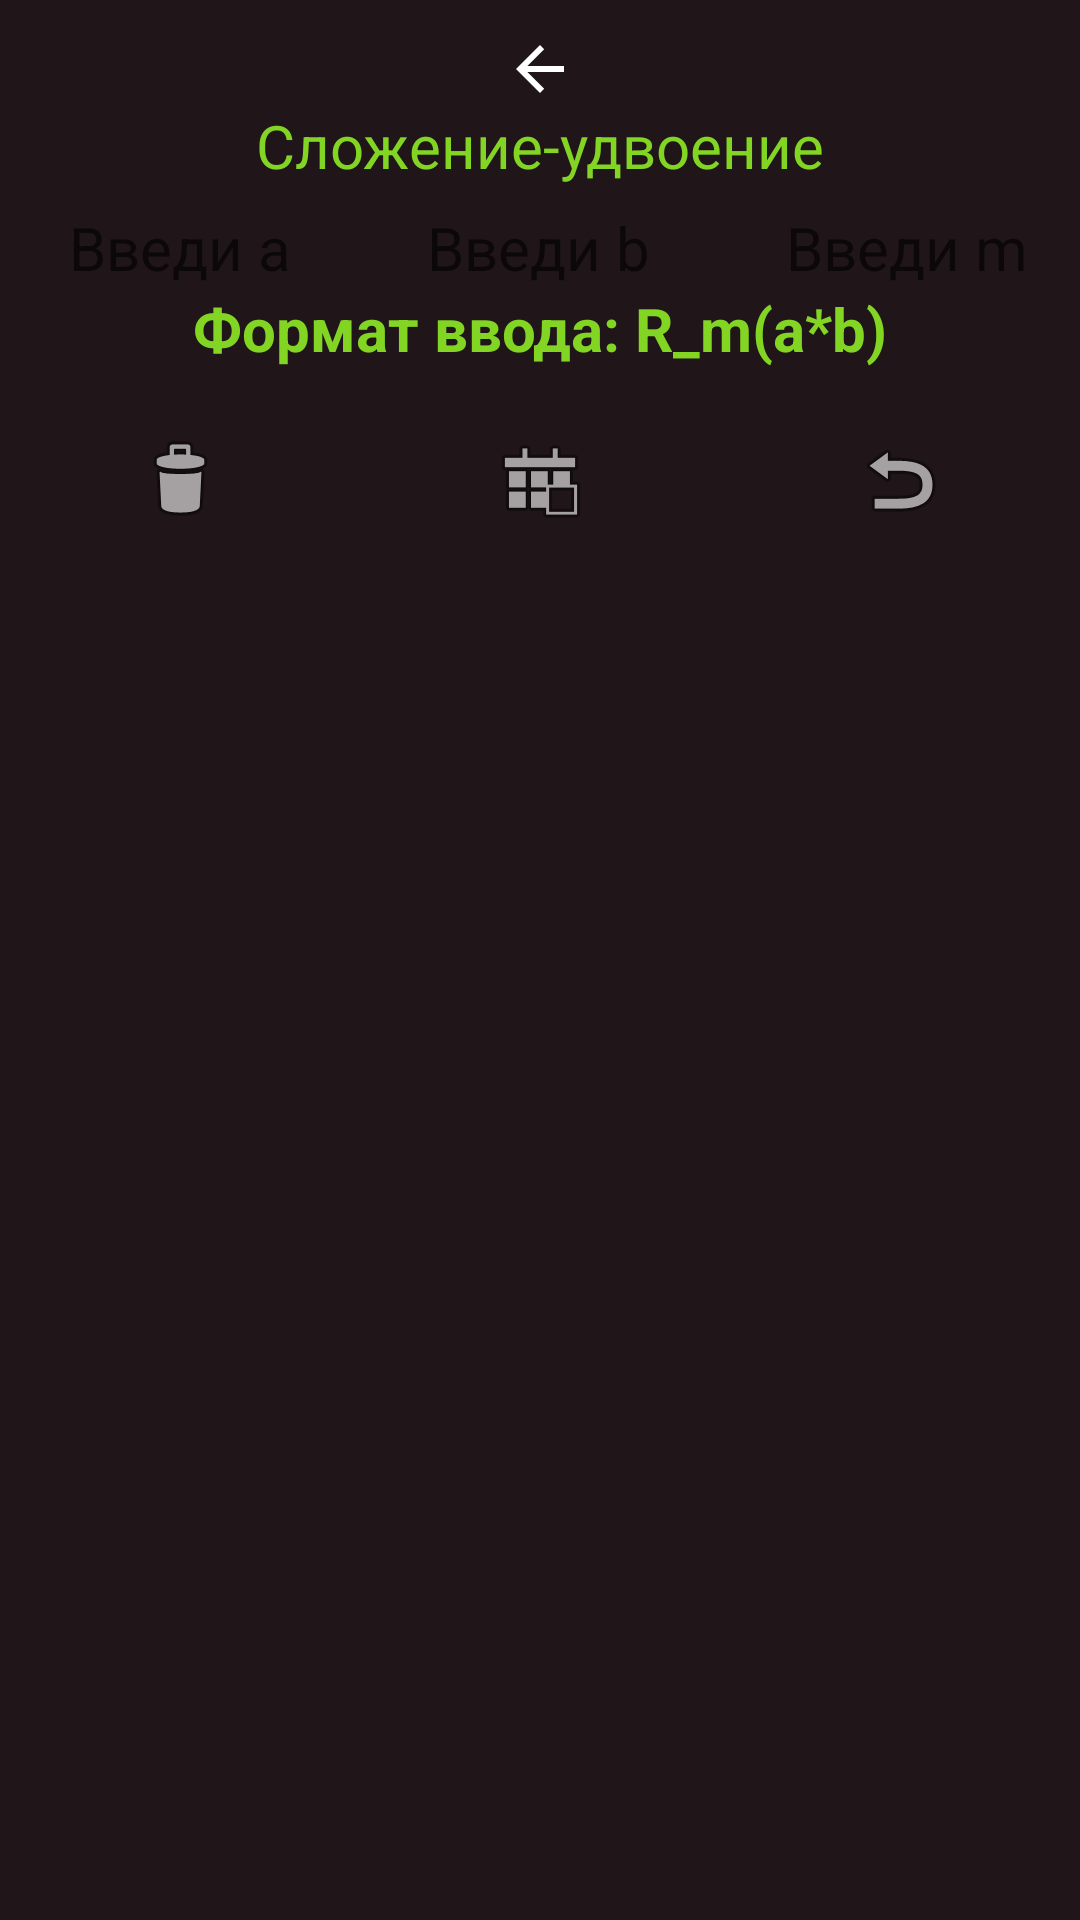

Write the Android layout XML for this screen, with the resource values it uses.
<!-- AndroidManifest.xml: application theme AppTheme -->
<!-- res/layout/activity_algoritm_1.xml -->
<?xml version="1.0" encoding="utf-8"?>
<androidx.constraintlayout.widget.ConstraintLayout xmlns:android="http://schemas.android.com/apk/res/android"
    xmlns:app="http://schemas.android.com/apk/res-auto"
    xmlns:tools="http://schemas.android.com/tools"
    android:layout_width="match_parent"
    android:layout_height="match_parent"
    tools:context=".Activity_algoritm_1">

    <LinearLayout
        android:layout_width="match_parent"
        android:layout_height="match_parent"
        android:orientation="vertical"
        android:background="@color/colorFon">

        <LinearLayout
            android:layout_width="match_parent"
            android:layout_height="35dp"
            android:orientation="horizontal">

            <Button
                android:id="@+id/button6"
                android:layout_width="wrap_content"
                android:layout_height="wrap_content"
                android:layout_weight="1"
                android:background="#00FFFFFF"
                android:drawableBottom="@drawable/abc_vector_test"
                android:onClick="onMyClickExit" />
        </LinearLayout>

        <TextView
            android:id="@+id/name2"
            android:layout_width="match_parent"
            android:layout_height="29dp"
            android:gravity="center_horizontal"
            android:text="Сложение-удвоение"
            android:textAlignment="center"
            android:textColor="@color/colorText"
            android:textSize="20sp"></TextView>

        <LinearLayout
            android:layout_width="match_parent"
            android:layout_height="wrap_content"
            android:orientation="horizontal">

            <EditText
                android:id="@+id/NamA"
                android:layout_width="wrap_content"
                android:layout_height="wrap_content"
                android:layout_marginLeft="10dp"
                android:layout_marginTop="5dp"
                android:layout_marginRight="5dp"
                android:background="@drawable/files"
                android:layout_weight="1"
                android:hint=" Введи а  "
                android:inputType="number"
                android:paddingLeft="8dp"
                android:textSize="20sp" />

            <EditText
                android:id="@+id/NamB"
                android:layout_width="wrap_content"
                android:layout_height="wrap_content"
                android:layout_marginLeft="10dp"
                android:layout_marginTop="5dp"
                android:layout_marginRight="5dp"
                android:background="@drawable/files"
                android:layout_weight="1"
                android:hint="  Введи b  "
                android:inputType="number"
                android:paddingLeft="8dp"
                android:textSize="20sp" />

            <EditText
                android:id="@+id/NumOsnov"
                android:layout_width="wrap_content"
                android:layout_height="wrap_content"
                android:layout_marginLeft="10dp"
                android:layout_marginTop="5dp"
                android:layout_marginRight="5dp"
                android:background="@drawable/files"
                android:layout_weight="1"
                android:hint="  Введи m  "
                android:inputType="number"
                android:paddingLeft="8dp"
                android:textSize="20sp" />
        </LinearLayout>

        <TextView
            android:id="@+id/name"
            android:layout_width="match_parent"
            android:layout_height="29dp"
            android:gravity="center_horizontal"
            android:text="Формат ввода: R_m(a*b)"
            android:textAlignment="center"
            android:textColor="@color/colorText"
            android:textSize="20sp"
            android:textStyle="bold" />

        <LinearLayout
            android:layout_width="match_parent"
            android:layout_height="wrap_content"
            android:orientation="horizontal">

            <Button
                android:id="@+id/button2"
                android:layout_width="wrap_content"
                android:layout_height="wrap_content"
                android:layout_weight="1"
                android:background="@color/colorFon"
                android:drawableBottom="@android:drawable/ic_menu_delete"
                android:onClick="onMyButtonClear" />

            <Button
                android:id="@+id/button3"
                android:layout_width="wrap_content"
                android:layout_height="wrap_content"
                android:layout_weight="1"
                android:background="@color/colorFon"
                android:drawableBottom="@android:drawable/ic_menu_today"
                android:onClick="onMyButtonClickAlgo1" />

            <Button
                android:id="@+id/button4"
                android:layout_width="wrap_content"
                android:layout_height="wrap_content"
                android:layout_weight="1"
                android:background="@color/colorFon"
                android:drawableBottom="@android:drawable/ic_menu_revert"
                android:onClick="onMyButtonBack" />
        </LinearLayout>

        <TextView
            android:id="@+id/TextRes"
            android:layout_width="match_parent"
            android:layout_height="wrap_content"
            android:gravity="center_horizontal"
            android:textAlignment="center"
            android:textColor="@color/colorPrimary"
            android:textSize="20sp"
            android:textStyle="italic" />

        <LinearLayout
            android:layout_width="match_parent"
            android:layout_height="147dp"
            android:orientation="horizontal">

            <TextView
                android:id="@+id/textView2"
                android:layout_width="match_parent"
                android:layout_height="wrap_content"
                android:layout_marginTop="10dp"
                android:layout_marginRight="7dp"
                android:layout_weight="1"
                android:gravity="right"
                android:scrollHorizontally="true"
                android:textColor="#3F51B5"
                android:textSize="19sp" />

            <ScrollView
                android:layout_width="130pt"
                android:layout_height="match_parent"
                android:orientation="vertical">

                <HorizontalScrollView
                    android:layout_width="130pt"
                    android:layout_height="135dp"
                    android:layout_marginTop="10dp">

                    <TableLayout
                        android:id="@+id/table_main"
                        android:layout_width="wrap_content"
                        android:layout_height="match_parent" />
                </HorizontalScrollView>
            </ScrollView>
        </LinearLayout>

        <TextView
            android:id="@+id/textRes"
            android:layout_width="match_parent"
            android:layout_height="wrap_content"
            android:gravity="center_horizontal"
            android:textAlignment="center"
            android:textColor="@color/colorPrimary"
            android:textSize="20sp"
            android:textStyle="italic" />

        <TextView
            android:id="@+id/Reshen"
            android:layout_width="match_parent"
            android:layout_height="wrap_content"
            android:layout_marginLeft="5dp"
            android:layout_marginTop="15dp"
            android:layout_marginRight="5dp"
            android:textColor="#4CAF50"
            android:textSize="18sp" />

    </LinearLayout>

</androidx.constraintlayout.widget.ConstraintLayout>
<!-- resources referenced by this layout -->
<resources>
  <color name="colorFon">#20161A</color>
  <color name="colorPrimary">#008577</color>
  <color name="colorText">#83D524</color>
  <style name="AppTheme" parent="Theme.AppCompat.DayNight.NoActionBar">
          
          <item name="colorPrimary">@color/colorPrimary</item>
          <item name="colorPrimaryDark">@color/colorPrimaryDark</item>
          <item name="colorAccent">@color/colorAccent</item>
          <item name="android:windowFullscreen">true</item>
          <item name="android:windowContentOverlay">@null</item>
          <item name="android:windowNoTitle">true</item>
  
      </style>
  <color name="colorPrimaryDark">#F44336</color>
  <color name="colorAccent">#D81B60</color>
</resources>
